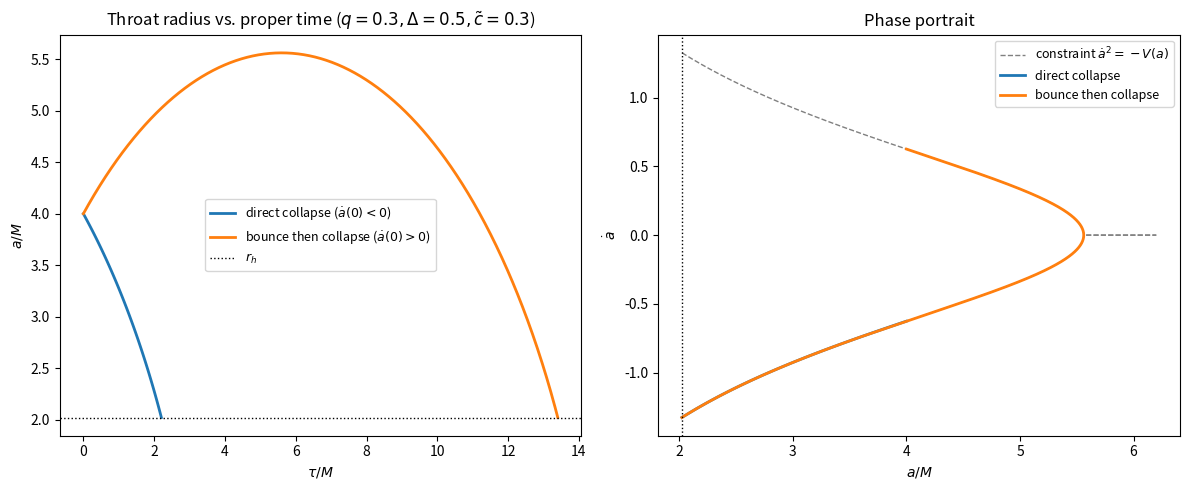
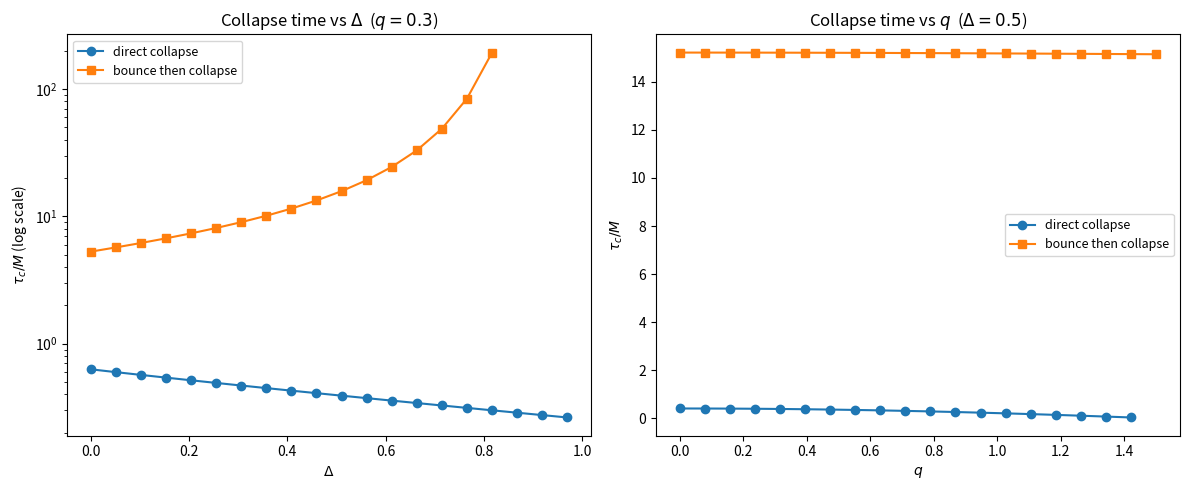

Write Python code to recreate these figures, in order.
"""
Section 7 figures: numerical integration of the throat equation of motion,
classifying trajectories into direct-collapse and bounce-then-collapse cases,
and mapping collapse time across parameter space.

Generates:
  trajectories.png     -- a(tau) and phase portrait for both cases
  collapse_time.png    -- collapse time vs Delta and vs q

Units: G = c = 1, M = 1.
"""

import numpy as np
from scipy.integrate import solve_ivp
import matplotlib.pyplot as plt
import os

M = 1.0
OUTDIR = "figs"
DPI = 150

os.makedirs(OUTDIR, exist_ok=True)


def f(a, q, M=M):
    return np.sqrt(a**2 - q**2) / a - 2 * M / a


def fp(a, q, M=M):
    return 2 * M / a**2 + q**2 / (a**2 * np.sqrt(a**2 - q**2))


def V(a, q, Delta, C):
    return f(a, q) - 4 * np.pi**2 * C**2 * a ** (2 * Delta - 2)


def Vp(a, q, Delta, C):
    return fp(a, q) + 8 * np.pi**2 * C**2 * (1 - Delta) * a ** (2 * Delta - 3)


def horizon_radius(q, M=M):
    return np.sqrt(4 * M**2 + q**2)


def rhs(tau, y, q, Delta, C):
    a, adot = y
    return [adot, -0.5 * Vp(a, q, Delta, C)]


def make_event(q):
    def event_horizon(tau, y, q, Delta, C):
        return y[0] - horizon_radius(q) * 1.0001
    event_horizon.terminal = True
    event_horizon.direction = -1
    return event_horizon


def collapse_time(q, Delta, c_tilde, a0, sign=+1, tmax=500):
    """Integrate to horizon crossing; returns proper time, or NaN if unreached/invalid."""
    C = c_tilde * M ** (1 - Delta)
    V0 = V(a0, q, Delta, C)
    if V0 >= 0:
        return np.nan  # a0 outside the dynamically accessible range for these parameters
    adot0 = sign * np.sqrt(-V0)
    ev = make_event(q)
    sol = solve_ivp(rhs, [0, tmax], [a0, adot0], args=(q, Delta, C), events=ev,
                     max_step=0.05, rtol=1e-9, atol=1e-11)
    if len(sol.t_events[0]) == 0:
        return np.nan
    return sol.t_events[0][0]


def plot_trajectories():
    q, Delta, c_tilde = 0.3, 0.5, 0.3
    C = c_tilde * M ** (1 - Delta)
    rh = horizon_radius(q)
    a0 = 4.0
    V0 = V(a0, q, Delta, C)
    adot0_mag = np.sqrt(-V0)
    ev = make_event(q)

    solA = solve_ivp(rhs, [0, 20], [a0, -adot0_mag], args=(q, Delta, C), events=ev,
                      dense_output=True, max_step=0.02, rtol=1e-10, atol=1e-12)
    solB = solve_ivp(rhs, [0, 20], [a0, +adot0_mag], args=(q, Delta, C), events=ev,
                      dense_output=True, max_step=0.02, rtol=1e-10, atol=1e-12)

    # constraint residual check
    for name, sol in [("A", solA), ("B", solB)]:
        a_t, adot_t = sol.y
        residual = np.max(np.abs(adot_t**2 + V(a_t, q, Delta, C)))
        print(f"Case {name}: max constraint residual = {residual:.3e}")

    fig, axes = plt.subplots(1, 2, figsize=(12, 5))

    axes[0].plot(solA.t, solA.y[0], label="direct collapse ($\\dot a(0)<0$)", lw=2)
    axes[0].plot(solB.t, solB.y[0], label="bounce then collapse ($\\dot a(0)>0$)", lw=2)
    axes[0].axhline(rh, color="k", ls=":", lw=1, label="$r_h$")
    axes[0].set_xlabel(r"$\tau/M$")
    axes[0].set_ylabel("$a/M$")
    axes[0].set_title(f"Throat radius vs. proper time ($q={q},\\Delta={Delta},\\tilde c={c_tilde}$)")
    axes[0].legend(fontsize=9)

    a_range = np.linspace(rh * 1.001, 6.2, 500)
    adot_upper = np.sqrt(np.clip(-V(a_range, q, Delta, C), 0, None))
    axes[1].plot(a_range, adot_upper, "gray", lw=1, ls="--", label=r"constraint $\dot a^2=-V(a)$")
    axes[1].plot(a_range, -adot_upper, "gray", lw=1, ls="--")
    axes[1].plot(solA.y[0], solA.y[1], lw=2, label="direct collapse")
    axes[1].plot(solB.y[0], solB.y[1], lw=2, label="bounce then collapse")
    axes[1].axvline(rh, color="k", ls=":", lw=1)
    axes[1].set_xlabel("$a/M$")
    axes[1].set_ylabel(r"$\dot a$")
    axes[1].set_title("Phase portrait")
    axes[1].legend(fontsize=9)

    plt.tight_layout()
    plt.savefig(os.path.join(OUTDIR, "trajectories.png"), dpi=DPI)
    plt.close()


def plot_collapse_time():
    fig, axes = plt.subplots(1, 2, figsize=(12, 5))
    c_tilde, a0 = 0.3, 2.5  # close to horizon: dynamically valid across a wide parameter range

    q_fixed = 0.3
    Deltas = np.linspace(0.0, 0.97, 20)
    tc_direct = [collapse_time(q_fixed, D, c_tilde, a0, sign=-1) for D in Deltas]
    tc_bounce = [collapse_time(q_fixed, D, c_tilde, a0, sign=+1) for D in Deltas]
    axes[0].semilogy(Deltas, tc_direct, "o-", label="direct collapse")
    axes[0].semilogy(Deltas, tc_bounce, "s-", label="bounce then collapse")
    axes[0].set_xlabel(r"$\Delta$")
    axes[0].set_ylabel(r"$\tau_c/M$ (log scale)")
    axes[0].set_title(f"Collapse time vs $\\Delta$  ($q={q_fixed}$)")
    axes[0].legend(fontsize=9)

    Delta_fixed = 0.5
    qs = np.linspace(0.0, 1.5, 20)
    tc_direct_q = [collapse_time(qv, Delta_fixed, c_tilde, a0, sign=-1) for qv in qs]
    tc_bounce_q = [collapse_time(qv, Delta_fixed, c_tilde, a0, sign=+1) for qv in qs]
    axes[1].plot(qs, tc_direct_q, "o-", label="direct collapse")
    axes[1].plot(qs, tc_bounce_q, "s-", label="bounce then collapse")
    axes[1].set_xlabel("$q$")
    axes[1].set_ylabel(r"$\tau_c/M$")
    axes[1].set_title(f"Collapse time vs $q$  ($\\Delta={Delta_fixed}$)")
    axes[1].legend(fontsize=9)

    plt.tight_layout()
    plt.savefig(os.path.join(OUTDIR, "collapse_time.png"), dpi=DPI)
    plt.close()


if __name__ == "__main__":
    plot_trajectories()
    plot_collapse_time()
    print(f"Figures saved to '{OUTDIR}/'.")
